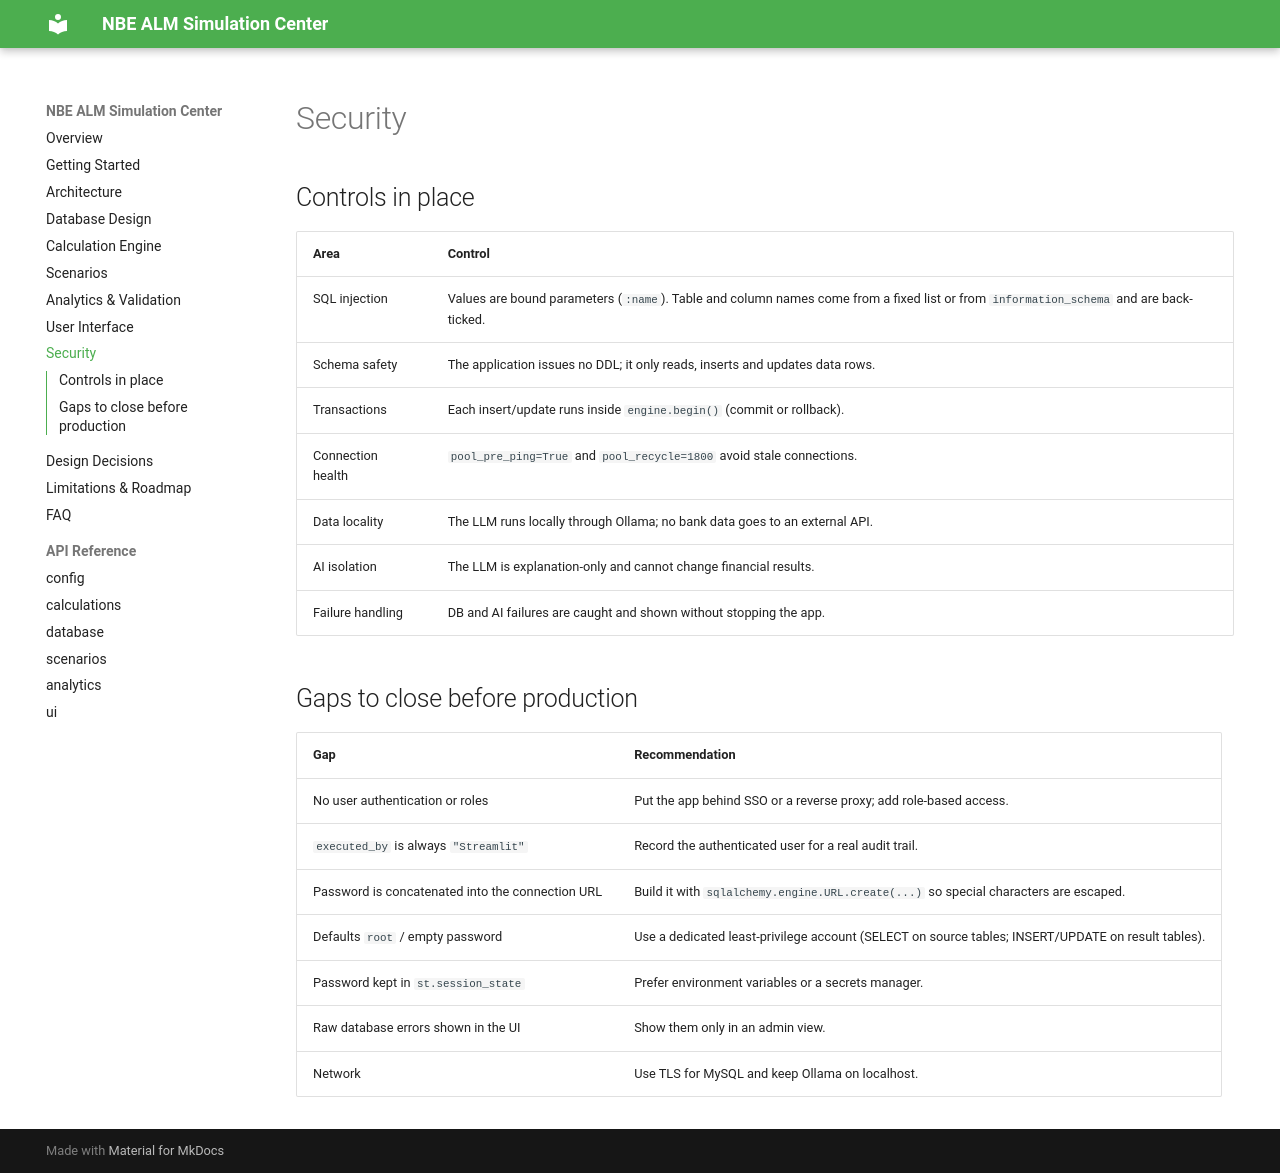

repository: Amr-Khaled-Abdelfatach/NBE_ALM · page: security/index.html · generator: mkdocs

# Security

## Controls in place

| Area | Control |
|---|---|
| SQL injection | Values are bound parameters (`:name`). Table and column names come from a fixed list or from `information_schema` and are back-ticked. |
| Schema safety | The application issues no DDL; it only reads, inserts and updates data rows. |
| Transactions | Each insert/update runs inside `engine.begin()` (commit or rollback). |
| Connection health | `pool_pre_ping=True` and `pool_recycle=1800` avoid stale connections. |
| Data locality | The LLM runs locally through Ollama; no bank data goes to an external API. |
| AI isolation | The LLM is explanation-only and cannot change financial results. |
| Failure handling | DB and AI failures are caught and shown without stopping the app. |

## Gaps to close before production

| Gap | Recommendation |
|---|---|
| No user authentication or roles | Put the app behind SSO or a reverse proxy; add role-based access. |
| `executed_by` is always `"Streamlit"` | Record the authenticated user for a real audit trail. |
| Password is concatenated into the connection URL | Build it with `sqlalchemy.engine.URL.create(...)` so special characters are escaped. |
| Defaults `root` / empty password | Use a dedicated least-privilege account (SELECT on source tables; INSERT/UPDATE on result tables). |
| Password kept in `st.session_state` | Prefer environment variables or a secrets manager. |
| Raw database errors shown in the UI | Show them only in an admin view. |
| Network | Use TLS for MySQL and keep Ollama on localhost. |
